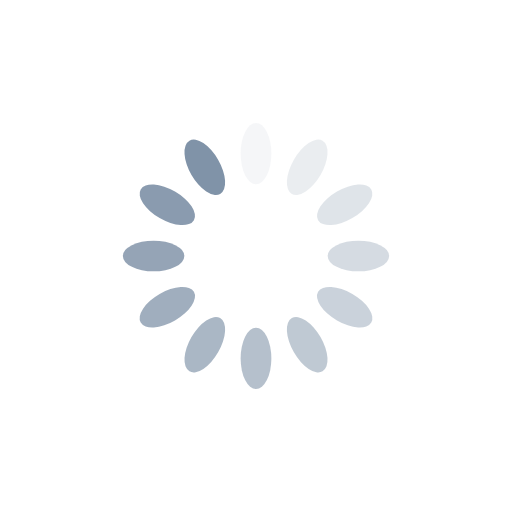
t = 0.00 s
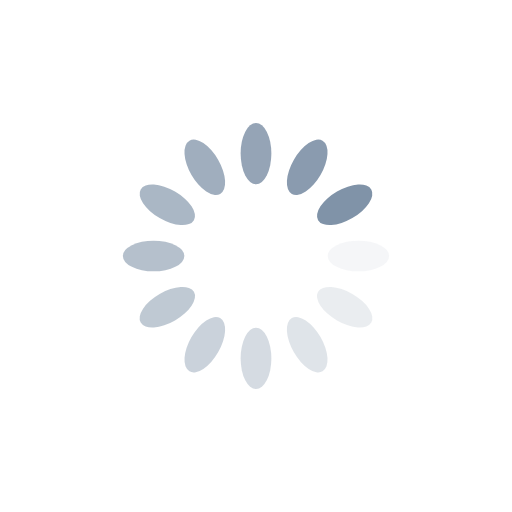
t = 0.25 s
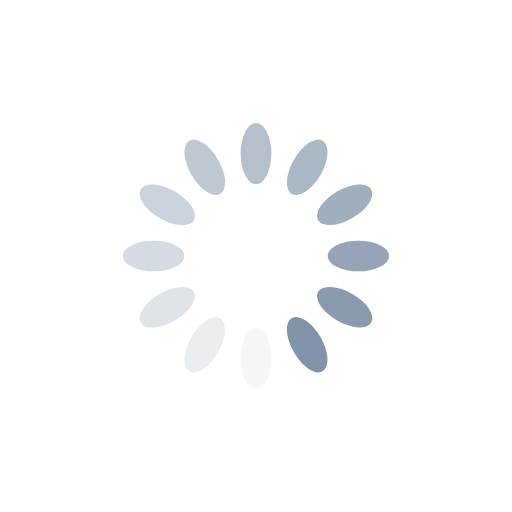
t = 0.50 s
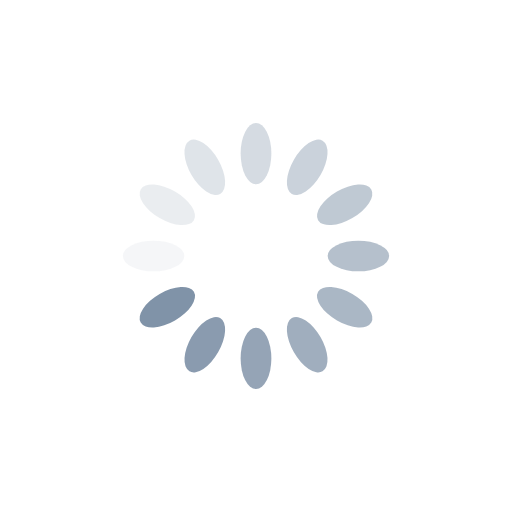
t = 0.75 s

The animated SVG that drew these frames (rendered in a browser with its animation timeline set to each time). Animation: 12 SMIL elements (animate=12); one cycle of 1.00 s, repeats indefinitely.

<svg xmlns="http://www.w3.org/2000/svg" viewBox="0 0 100 100" preserveAspectRatio="xMidYMid" width="200" height="200" style="shape-rendering: auto; display: block; background: rgba(255, 255, 255, 0);" xmlns:xlink="http://www.w3.org/1999/xlink"><g><g transform="rotate(0 50 50)">
  <rect fill="#8093a8" height="12" width="6" ry="6" rx="3" y="24" x="47">
    <animate repeatCount="indefinite" begin="-0.9166666666666666s" dur="1s" keyTimes="0;1" values="1;0" attributeName="opacity"></animate>
  </rect>
</g><g transform="rotate(30 50 50)">
  <rect fill="#8093a8" height="12" width="6" ry="6" rx="3" y="24" x="47">
    <animate repeatCount="indefinite" begin="-0.8333333333333334s" dur="1s" keyTimes="0;1" values="1;0" attributeName="opacity"></animate>
  </rect>
</g><g transform="rotate(60 50 50)">
  <rect fill="#8093a8" height="12" width="6" ry="6" rx="3" y="24" x="47">
    <animate repeatCount="indefinite" begin="-0.75s" dur="1s" keyTimes="0;1" values="1;0" attributeName="opacity"></animate>
  </rect>
</g><g transform="rotate(90 50 50)">
  <rect fill="#8093a8" height="12" width="6" ry="6" rx="3" y="24" x="47">
    <animate repeatCount="indefinite" begin="-0.6666666666666666s" dur="1s" keyTimes="0;1" values="1;0" attributeName="opacity"></animate>
  </rect>
</g><g transform="rotate(120 50 50)">
  <rect fill="#8093a8" height="12" width="6" ry="6" rx="3" y="24" x="47">
    <animate repeatCount="indefinite" begin="-0.5833333333333334s" dur="1s" keyTimes="0;1" values="1;0" attributeName="opacity"></animate>
  </rect>
</g><g transform="rotate(150 50 50)">
  <rect fill="#8093a8" height="12" width="6" ry="6" rx="3" y="24" x="47">
    <animate repeatCount="indefinite" begin="-0.5s" dur="1s" keyTimes="0;1" values="1;0" attributeName="opacity"></animate>
  </rect>
</g><g transform="rotate(180 50 50)">
  <rect fill="#8093a8" height="12" width="6" ry="6" rx="3" y="24" x="47">
    <animate repeatCount="indefinite" begin="-0.4166666666666667s" dur="1s" keyTimes="0;1" values="1;0" attributeName="opacity"></animate>
  </rect>
</g><g transform="rotate(210 50 50)">
  <rect fill="#8093a8" height="12" width="6" ry="6" rx="3" y="24" x="47">
    <animate repeatCount="indefinite" begin="-0.3333333333333333s" dur="1s" keyTimes="0;1" values="1;0" attributeName="opacity"></animate>
  </rect>
</g><g transform="rotate(240 50 50)">
  <rect fill="#8093a8" height="12" width="6" ry="6" rx="3" y="24" x="47">
    <animate repeatCount="indefinite" begin="-0.25s" dur="1s" keyTimes="0;1" values="1;0" attributeName="opacity"></animate>
  </rect>
</g><g transform="rotate(270 50 50)">
  <rect fill="#8093a8" height="12" width="6" ry="6" rx="3" y="24" x="47">
    <animate repeatCount="indefinite" begin="-0.16666666666666666s" dur="1s" keyTimes="0;1" values="1;0" attributeName="opacity"></animate>
  </rect>
</g><g transform="rotate(300 50 50)">
  <rect fill="#8093a8" height="12" width="6" ry="6" rx="3" y="24" x="47">
    <animate repeatCount="indefinite" begin="-0.08333333333333333s" dur="1s" keyTimes="0;1" values="1;0" attributeName="opacity"></animate>
  </rect>
</g><g transform="rotate(330 50 50)">
  <rect fill="#8093a8" height="12" width="6" ry="6" rx="3" y="24" x="47">
    <animate repeatCount="indefinite" begin="0s" dur="1s" keyTimes="0;1" values="1;0" attributeName="opacity"></animate>
  </rect>
</g><g></g></g><!-- [ldio] generated by https://loading.io --></svg>
